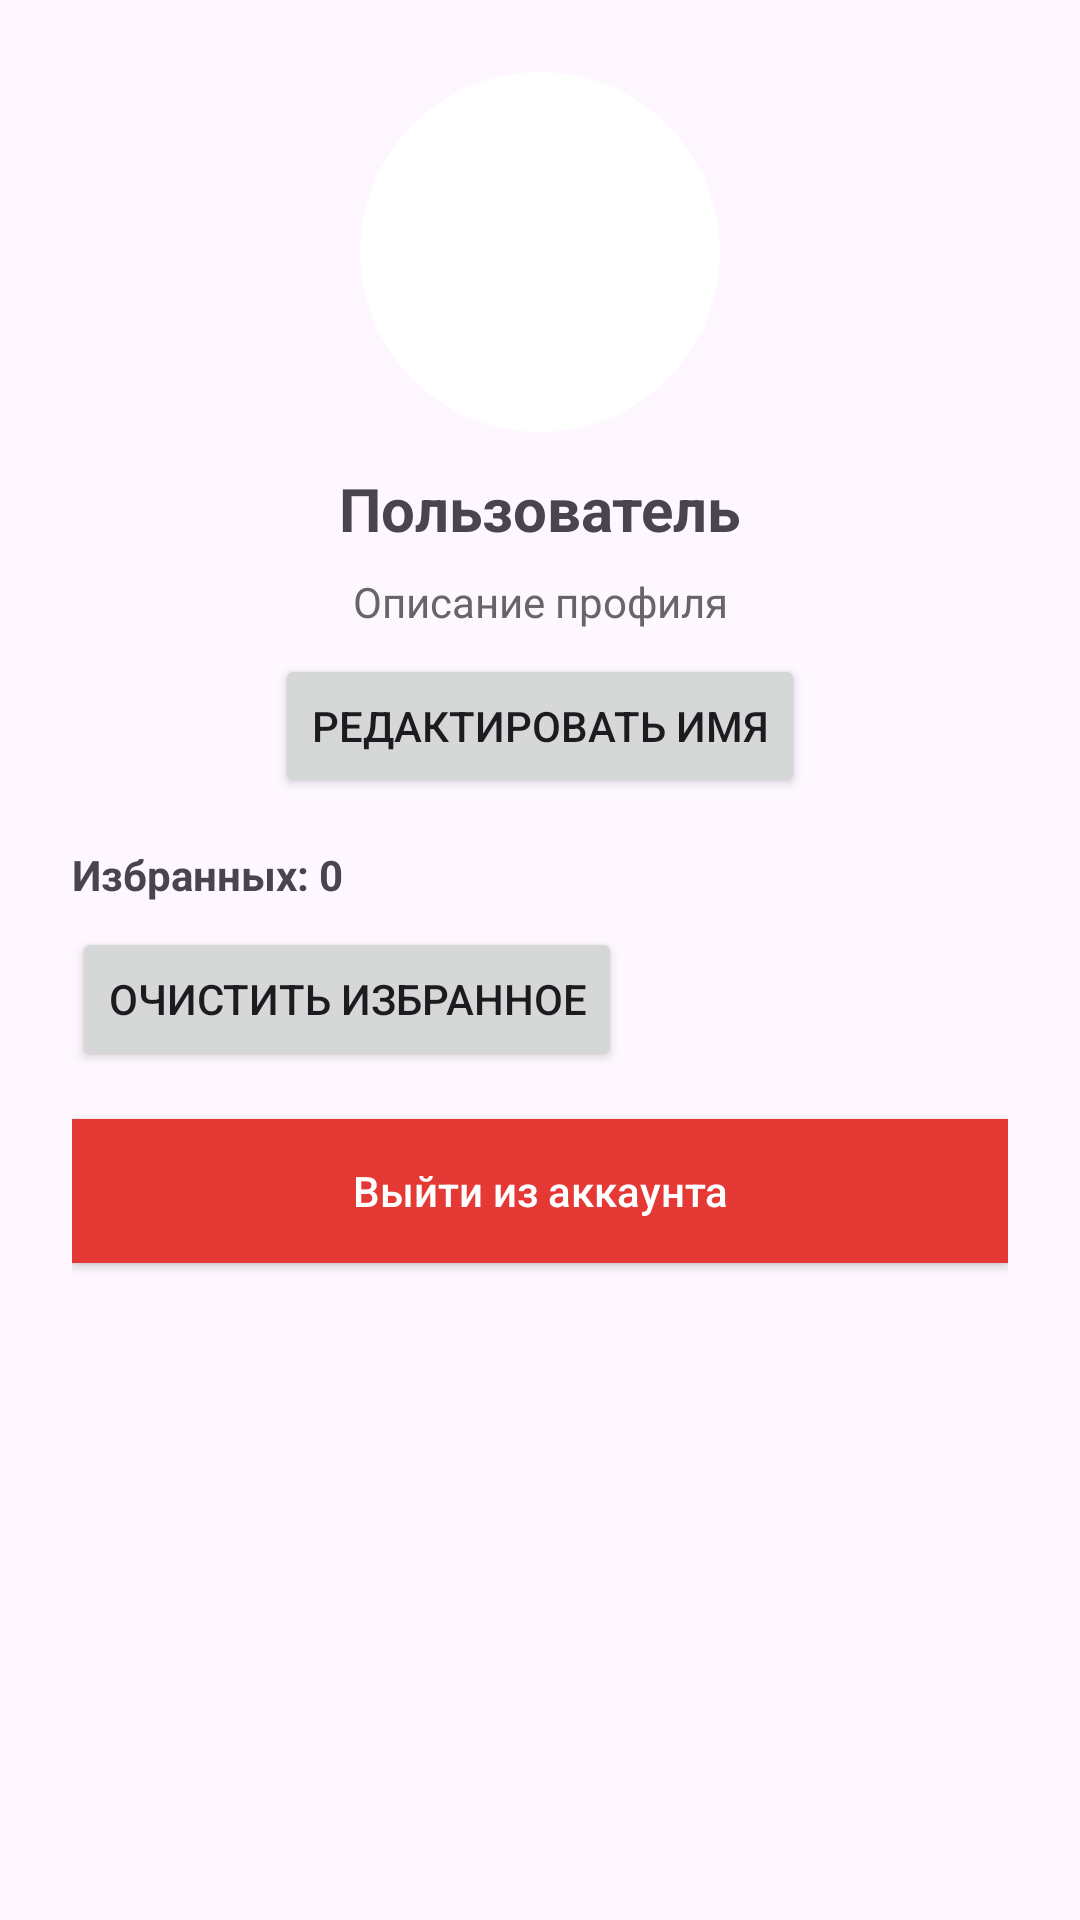

Write the Android layout XML for this screen, with the resource values it uses.
<!-- AndroidManifest.xml: application theme Theme.Kursovya -->
<!-- res/layout/fragment_profile.xml -->
<?xml version="1.0" encoding="utf-8"?>
<LinearLayout xmlns:android="http://schemas.android.com/apk/res/android"
    xmlns:app="http://schemas.android.com/apk/res-auto"
    android:layout_width="match_parent"
    android:layout_height="match_parent"
    android:orientation="vertical"
    android:padding="24dp">

    <androidx.cardview.widget.CardView
        android:layout_width="120dp"
        android:layout_height="120dp"
        android:layout_gravity="center_horizontal"
        app:cardCornerRadius="60dp"
        app:cardElevation="0dp">


    <ImageView
            android:id="@+id/imgAvatar"
            android:layout_width="match_parent"
            android:layout_height="match_parent"
            android:scaleType="centerCrop"/>
    </androidx.cardview.widget.CardView>



    <TextView
        android:id="@+id/tvUserName"
        android:layout_width="wrap_content"
        android:layout_height="wrap_content"
        android:layout_gravity="center_horizontal"
        android:layout_marginTop="12dp"
        android:text="Пользователь"
        android:textSize="20sp"
        android:textStyle="bold" />

    <TextView
        android:id="@+id/tvUserDesc"
        android:layout_width="match_parent"
        android:layout_height="wrap_content"
        android:layout_marginTop="8dp"
        android:text="Описание профиля"
        android:textSize="14sp"
        android:gravity="center_horizontal"
        android:textColor="#666" />


    <Button
        android:id="@+id/btnEditName"
        android:layout_width="wrap_content"
        android:layout_height="wrap_content"
        android:layout_gravity="center_horizontal"
        android:layout_marginTop="8dp"
        android:text="Редактировать имя" />

    <TextView
        android:id="@+id/tvFavoritesCount"
        android:layout_width="wrap_content"
        android:layout_height="wrap_content"
        android:layout_marginTop="16dp"
        android:text="Избранных: 0"
        android:textStyle="bold" />

    <Button
        android:id="@+id/btnClearFavorites"
        android:layout_width="wrap_content"
        android:layout_height="wrap_content"
        android:layout_marginTop="8dp"
        android:text="Очистить избранное" />

    <Button
        android:id="@+id/btnLogout"
        android:layout_width="match_parent"
        android:layout_height="wrap_content"
        android:layout_marginTop="16dp"
        android:text="Выйти из аккаунта"
        android:textAllCaps="false"
        android:textColor="@android:color/white"
        android:background="#E53935"/>


    <TextView
        android:id="@+id/tvEmptyFavorites"
        android:layout_width="wrap_content"
        android:layout_height="wrap_content"
        android:layout_marginTop="16dp"
        android:text="Избранных пока нет"
        android:visibility="gone" />

    <androidx.recyclerview.widget.RecyclerView
        android:id="@+id/recyclerFavorites"
        android:layout_width="match_parent"
        android:layout_height="0dp"
        android:layout_marginTop="12dp"
        android:layout_weight="1"
        android:clipToPadding="false"
        android:paddingBottom="16dp" />

</LinearLayout>
<!-- resources referenced by this layout -->
<resources>
  <style name="Theme.Kursovya" parent="Base.Theme.Kursovya" />
  <style name="Base.Theme.Kursovya" parent="Theme.Material3.DayNight.NoActionBar">
          
          
      </style>
</resources>
